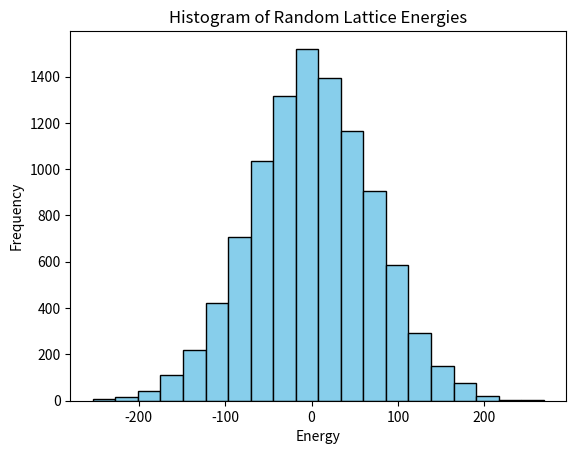

Here is the Python script that generated this plot:
import numpy as np
import matplotlib.pyplot as plt

class IsingModel:
    def __init__(self, size=5, beta=1.0, h=0.1):
        self.size = size
        self.beta = beta
        self.h = h
        self.spins = 2 * np.random.randint(0, 2, (size, size)) - 1
    
    def calculate_energy(self):
        energy = 0.0
        # Vectorized nearest-neighbor interaction calculation
        # Horizontal interactions
        energy -= self.beta * np.sum(self.spins[:, :-1] * self.spins[:, 1:])
        # Wrap-around horizontal
        energy -= self.beta * np.sum(self.spins[:, -1] * self.spins[:, 0])
        # Vertical interactions
        energy -= self.beta * np.sum(self.spins[:-1, :] * self.spins[1:, :])
        # Wrap-around vertical
        energy -= self.beta * np.sum(self.spins[-1, :] * self.spins[0, :])
        # External field contribution
        energy -= self.h * np.sum(self.spins)
        return energy
    
    def visualize(self):
        plt.figure(figsize=(5, 5))
        plt.imshow(self.spins, cmap='coolwarm')
        plt.colorbar(label='Spin (↑/↓)')
        plt.title('Ising Model Lattice')
        plt.show()

def random_lattices_generation():
    trials = 10000
    energies = np.zeros(trials)
    for i in range(trials):
        model = IsingModel(size=50, beta=1.0, h=0.1)
        energies[i] = model.calculate_energy()
    
    # plot energies
    plt.hist(energies, bins=20, color='skyblue', edgecolor='black')
    plt.xlabel('Energy')
    plt.ylabel('Frequency')
    plt.title('Histogram of Random Lattice Energies')
    plt.show()

# boilerplate
if __name__ == "__main__":
    # model = IsingModel(size=50, beta=1.0, h=0.1)
    # print(f"Energy: {model.calculate_energy()}")
    # model.visualize()
    random_lattices_generation()